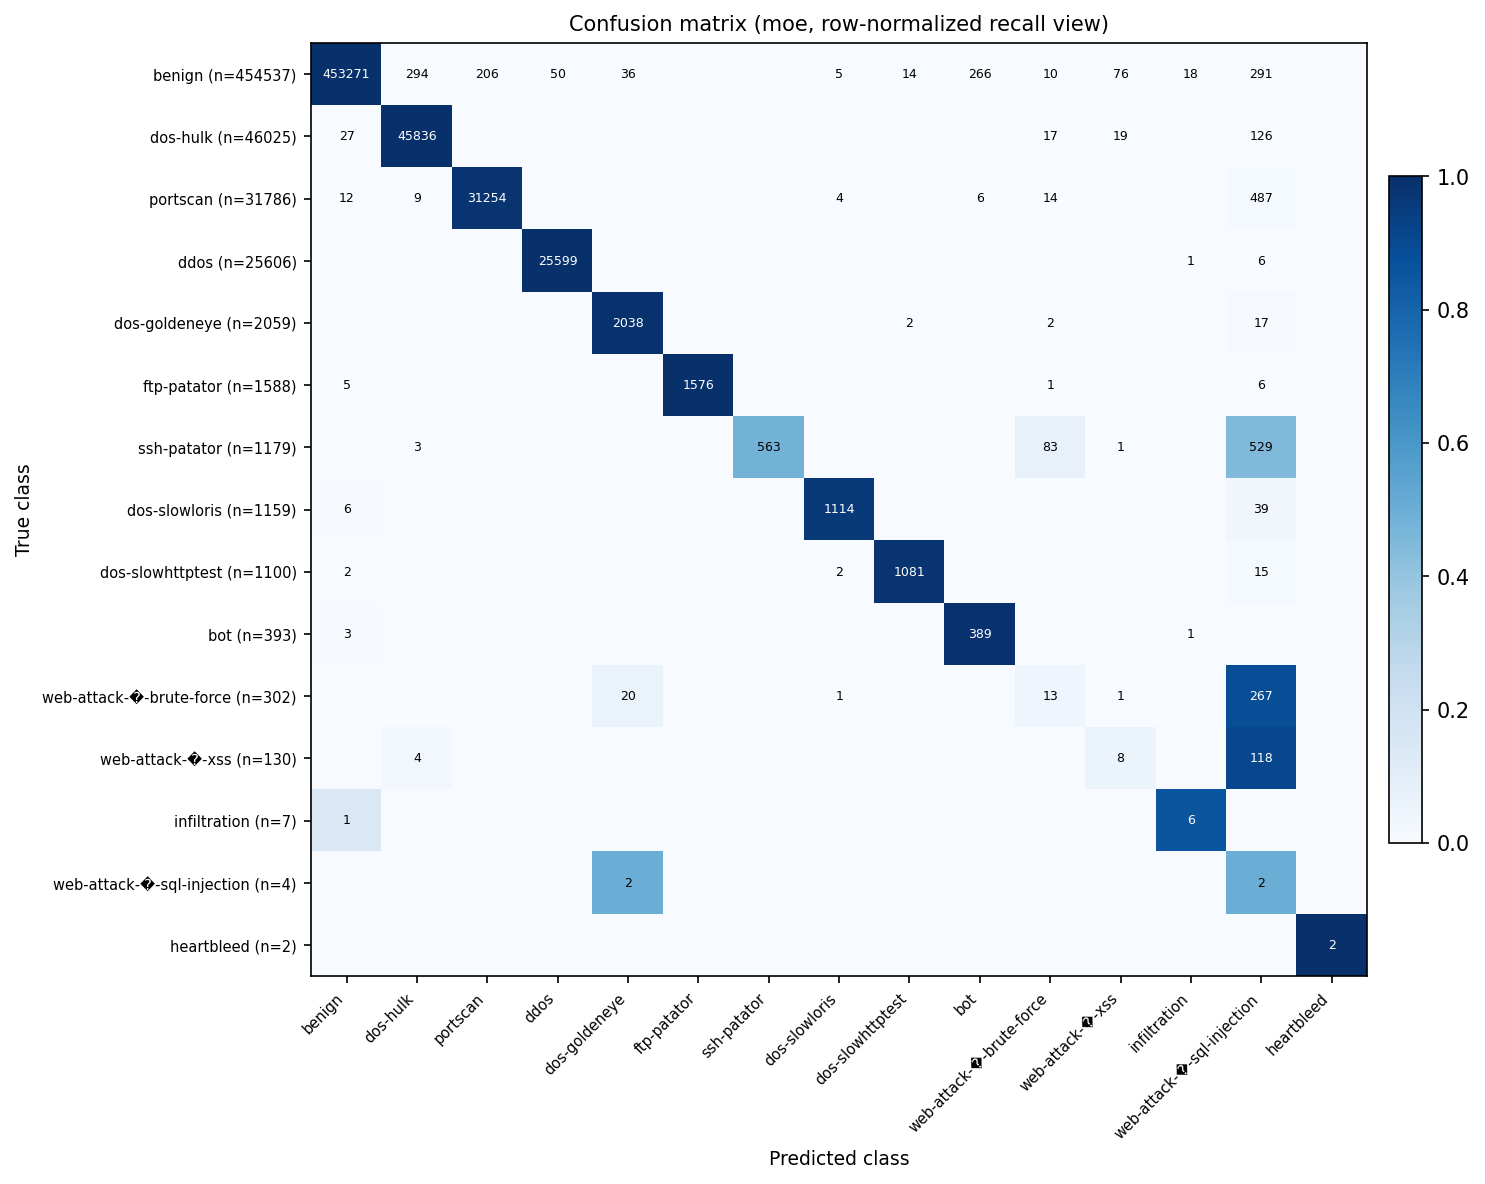

The file beside this chart, header and first rows:
true_class, benign, dos-hulk, portscan, ddos, dos-goldeneye, ftp-patator, ssh-patator, dos-slowloris, dos-slowhttptest, bot, web-attack-�-brute-force, web-attack-�-xss, infiltration, web-attack-�-sql-injection, heartbleed
benign, 453271, 294, 206, 50, 36, 0, 0, 5, 14, 266, 10, 76, 18, 291, 0
dos-hulk, 27, 45836, 0, 0, 0, 0, 0, 0, 0, 0, 17, 19, 0, 126, 0
portscan, 12, 9, 31254, 0, 0, 0, 0, 4, 0, 6, 14, 0, 0, 487, 0
ddos, 0, 0, 0, 25599, 0, 0, 0, 0, 0, 0, 0, 0, 1, 6, 0
dos-goldeneye, 0, 0, 0, 0, 2038, 0, 0, 0, 2, 0, 2, 0, 0, 17, 0
ftp-patator, 5, 0, 0, 0, 0, 1576, 0, 0, 0, 0, 1, 0, 0, 6, 0
ssh-patator, 0, 3, 0, 0, 0, 0, 563, 0, 0, 0, 83, 1, 0, 529, 0
dos-slowloris, 6, 0, 0, 0, 0, 0, 0, 1114, 0, 0, 0, 0, 0, 39, 0
dos-slowhttptest, 2, 0, 0, 0, 0, 0, 0, 2, 1081, 0, 0, 0, 0, 15, 0
bot, 3, 0, 0, 0, 0, 0, 0, 0, 0, 389, 0, 0, 1, 0, 0
web-attack-�-brute-force, 0, 0, 0, 0, 20, 0, 0, 1, 0, 0, 13, 1, 0, 267, 0
web-attack-�-xss, 0, 4, 0, 0, 0, 0, 0, 0, 0, 0, 0, 8, 0, 118, 0
infiltration, 1, 0, 0, 0, 0, 0, 0, 0, 0, 0, 0, 0, 6, 0, 0
web-attack-�-sql-injection, 0, 0, 0, 0, 2, 0, 0, 0, 0, 0, 0, 0, 0, 2, 0
heartbleed, 0, 0, 0, 0, 0, 0, 0, 0, 0, 0, 0, 0, 0, 0, 2
